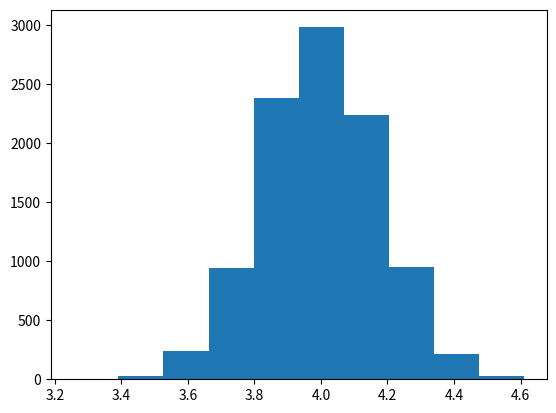

Generate this figure with matplotlib:
import numpy as np
import matplotlib.pyplot as plt

sample_mean=lambda n:np.mean(np.random.uniform(1,7,size=(n)))
x=[sample_mean(n=100) for i in range(10000)]
plt.hist(x)
plt.show()